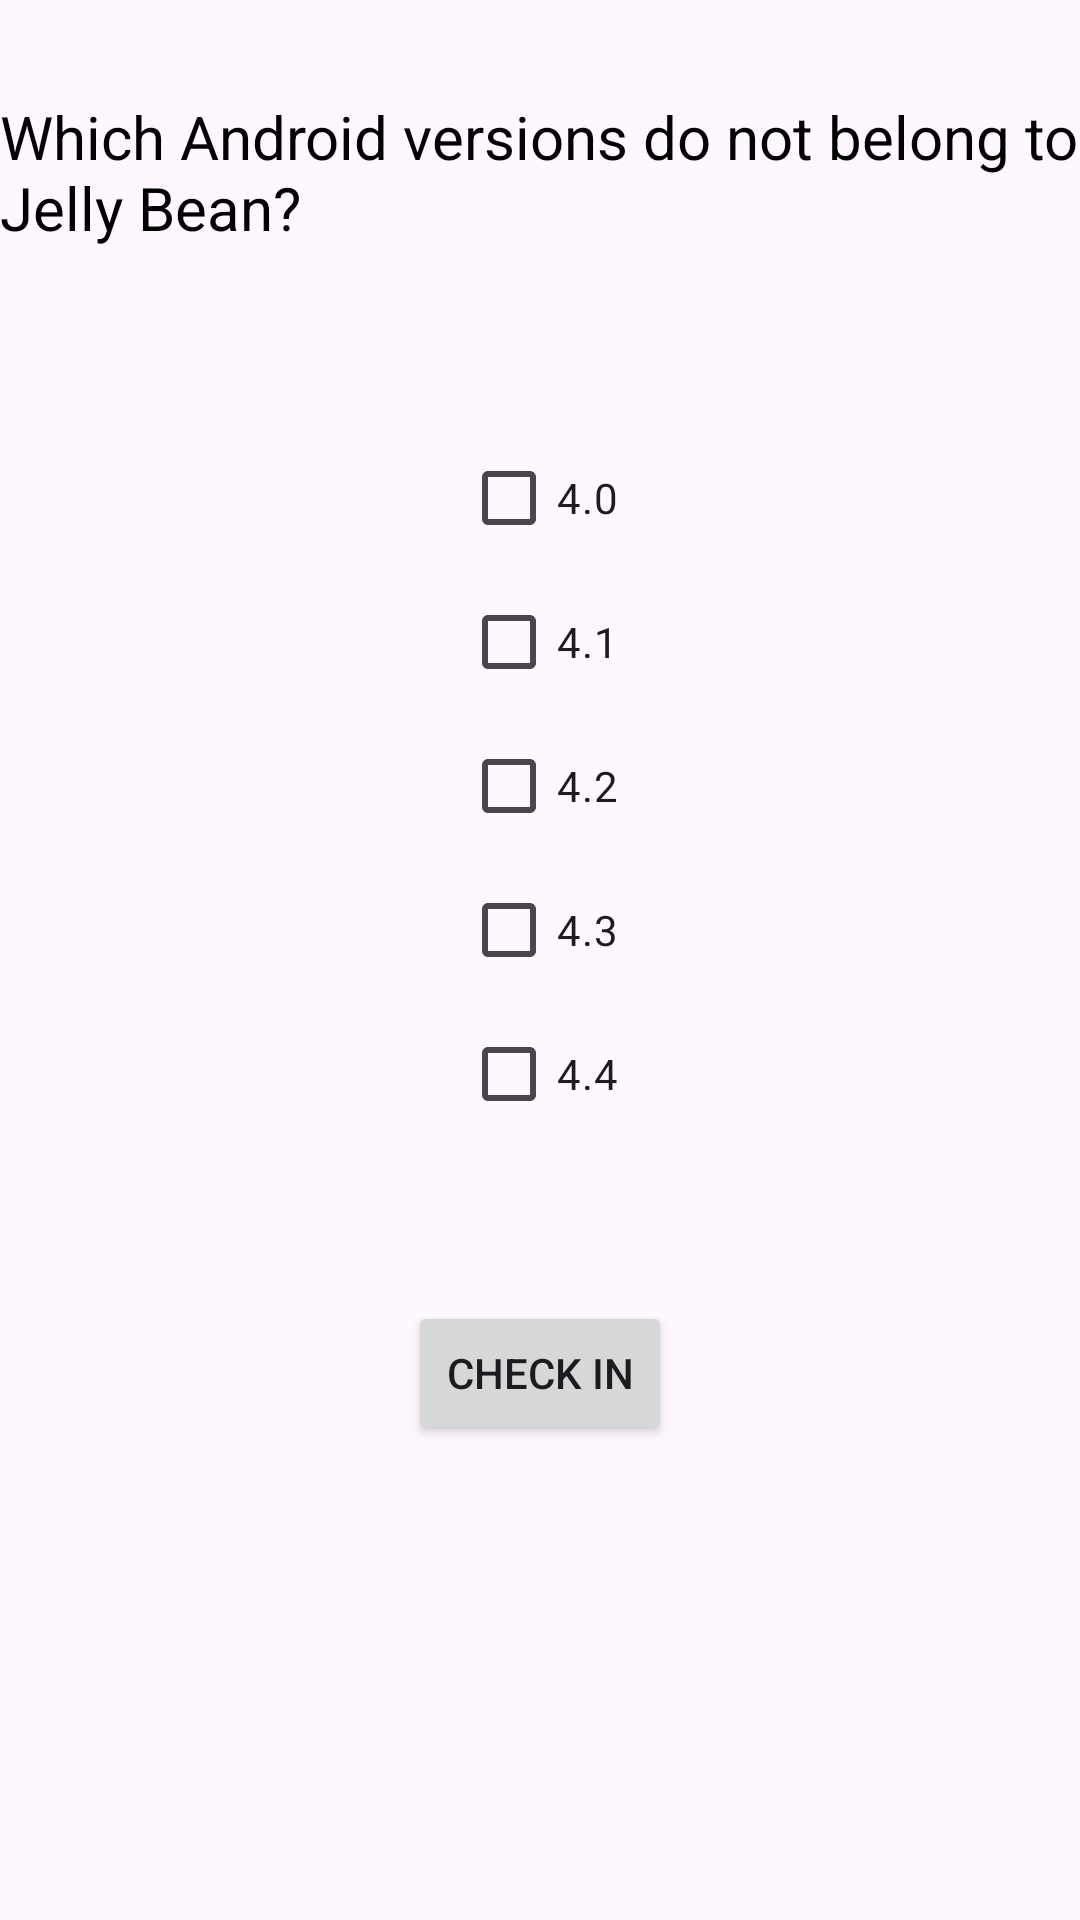

Produce the Android XML layout that renders to this screen, including the resource entries it uses.
<!-- AndroidManifest.xml: application theme Theme.QuizApp2025 -->
<!-- res/layout/activity_q3.xml -->
<?xml version="1.0" encoding="utf-8"?>
<androidx.constraintlayout.widget.ConstraintLayout xmlns:android="http://schemas.android.com/apk/res/android"
    xmlns:app="http://schemas.android.com/apk/res-auto"
    xmlns:tools="http://schemas.android.com/tools"
    android:id="@+id/main"
    android:layout_width="match_parent"
    android:layout_height="match_parent"
    tools:context=".Q3Activity">

    <TextView
        android:id="@+id/q3question"
        android:layout_width="361dp"
        android:layout_height="78dp"
        android:layout_marginTop="32dp"
        android:text="@string/q3_text"
        android:textAppearance="@style/styleQTitel"
        app:layout_constraintEnd_toEndOf="parent"
        app:layout_constraintStart_toStartOf="parent"
        app:layout_constraintTop_toTopOf="parent" />

    <Button
        android:id="@+id/button1"
        android:layout_width="wrap_content"
        android:layout_height="wrap_content"
        android:layout_marginTop="44dp"
        android:onClick="btn_clicked"
        android:text="@string/q3_continue"
        app:layout_constraintBottom_toBottomOf="parent"
        app:layout_constraintEnd_toEndOf="parent"
        app:layout_constraintStart_toStartOf="parent"
        app:layout_constraintTop_toBottomOf="@+id/linearLayout4"
        app:layout_constraintVertical_bias="0.046" />

    <LinearLayout
        android:id="@+id/linearLayout4"
        android:layout_width="wrap_content"
        android:layout_height="wrap_content"
        android:layout_marginTop="32dp"
        android:orientation="vertical"
        app:layout_constraintEnd_toEndOf="parent"
        app:layout_constraintStart_toStartOf="parent"
        app:layout_constraintTop_toBottomOf="@+id/q3question">

        <CheckBox
            android:id="@+id/q3check1"
            android:layout_width="wrap_content"
            android:layout_height="wrap_content"
            android:layout_below="@+id/q3question"
            android:layout_alignLeft="@+id/q3question"
            android:text="@string/q3_answer1" />

        <CheckBox
            android:id="@+id/q3check2"
            android:layout_width="wrap_content"
            android:layout_height="wrap_content"
            android:layout_below="@+id/q3check1"
            android:layout_alignLeft="@+id/q3question"
            android:text="@string/q3_answer2" />

        <CheckBox
            android:id="@+id/q3check3"
            android:layout_width="wrap_content"
            android:layout_height="wrap_content"
            android:layout_below="@+id/q3check2"
            android:layout_alignLeft="@+id/q3question"
            android:text="@string/q3_answer3" />

        <CheckBox
            android:id="@+id/q3check4"
            android:layout_width="wrap_content"
            android:layout_height="wrap_content"
            android:layout_below="@+id/q3check3"
            android:layout_alignLeft="@+id/q3question"
            android:text="@string/q3_answer4" />

        <CheckBox
            android:id="@+id/q3check5"
            android:layout_width="wrap_content"
            android:layout_height="wrap_content"
            android:layout_below="@+id/q3check4"
            android:layout_alignLeft="@+id/q3question"
            android:text="@string/q3_answer5" />
    </LinearLayout>

</androidx.constraintlayout.widget.ConstraintLayout>
<!-- resources referenced by this layout -->
<resources>
  <string name="q3_answer1" translatable="false">4.0</string>
  <string name="q3_answer2" translatable="false">4.1</string>
  <string name="q3_answer3" translatable="false">4.2</string>
  <string name="q3_answer4" translatable="false">4.3</string>
  <string name="q3_answer5" translatable="false">4.4</string>
  <string name="q3_continue">Check in</string>
  <string name="q3_text">Which Android versions do not belong to Jelly Bean?</string>
  <style name="styleQTitel" parent="android:Widget.Holo.Light.TextView">
          <item name="android:textSize">20sp</item>
      </style>
  <style name="Theme.QuizApp2025" parent="Base.Theme.QuizApp2025" />
  <style name="Base.Theme.QuizApp2025" parent="Theme.Material3.DayNight.NoActionBar">
          
          
      </style>
</resources>
